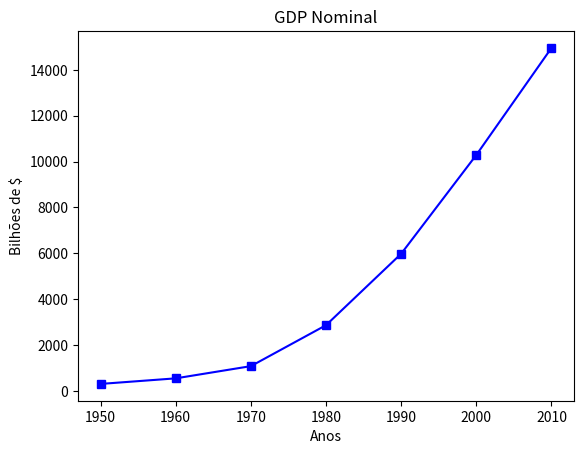

This figure's Python source:
from matplotlib import pyplot as plt
anos = [1950, 1960, 1970, 1980, 1990, 2000, 2010]
gdp = [300.2, 543.3, 1075.9, 2862.5, 5979.6, 10289.7, 14958.3]

plt.plot(anos, gdp, color ='blue', marker='s', linestyle='solid')

plt.title("GDP Nominal")
plt.ylabel("Bilhões de $")
plt.xlabel("Anos")
plt.show()